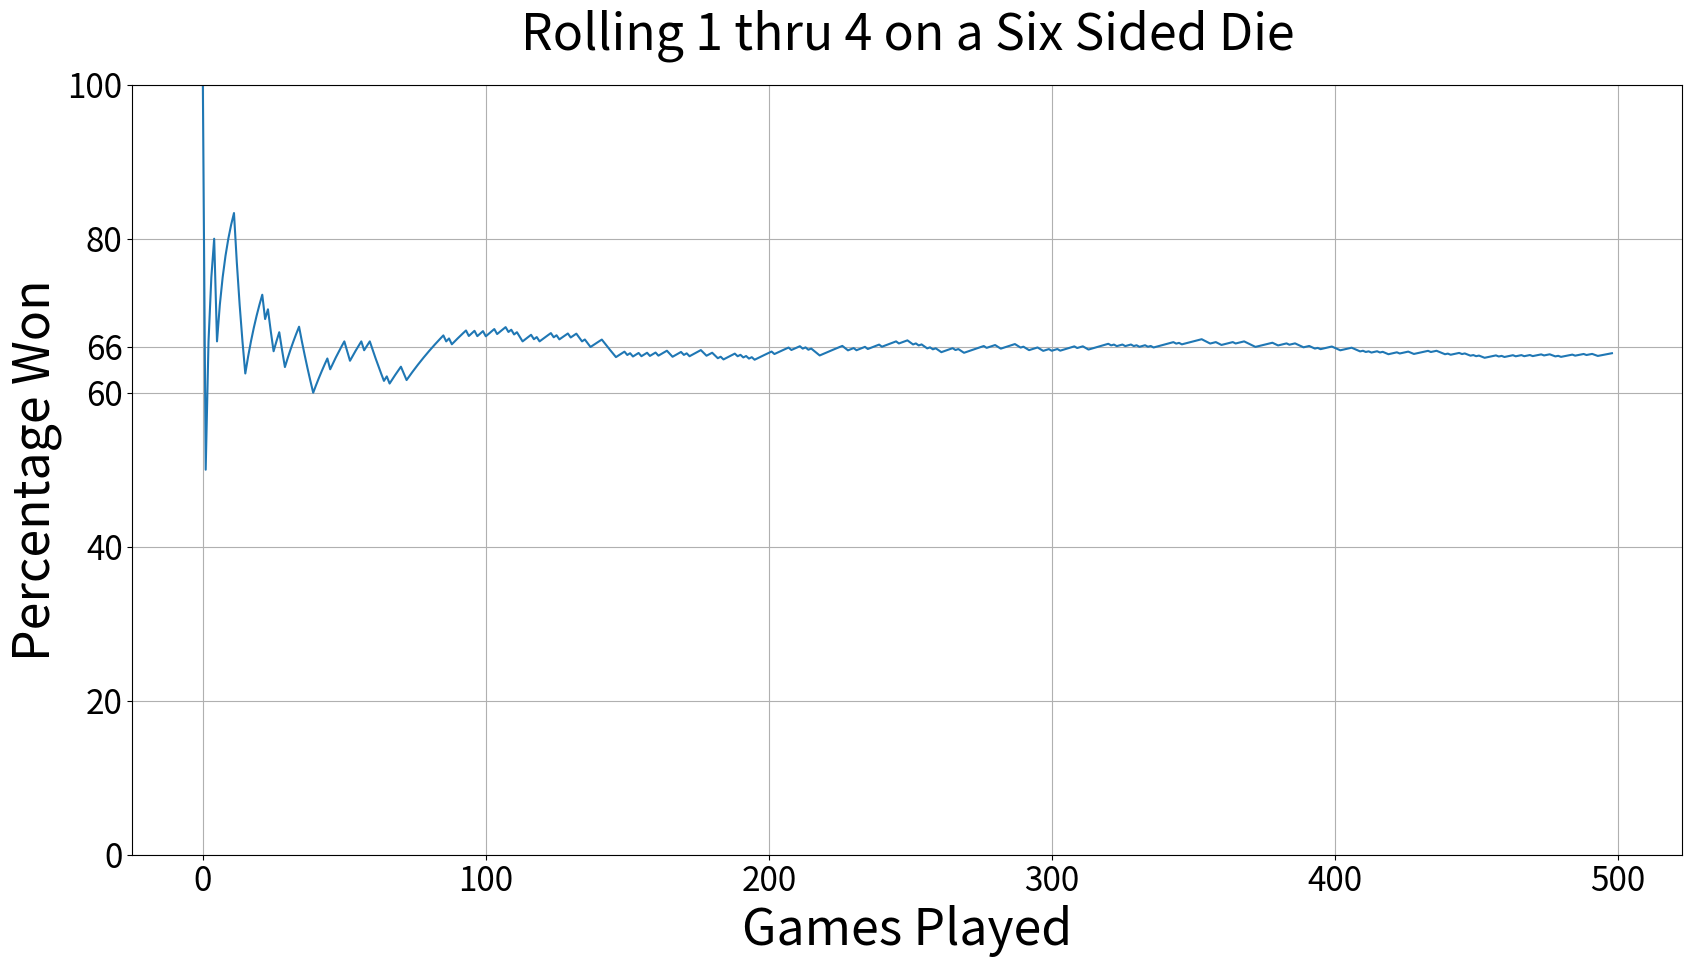

Source code (Python):
# -*- coding: utf-8 -*-
"""
Created on Tue Jul 21 14:35:33 2020

[redacted]
"""


import random
import matplotlib.pyplot as plt
import matplotlib.artist as art
import numpy as np

games_won = 0                      # We start with 0 games won.
avg_won = []                       # A list to store our averages to graph.

for games in range(1, 500):        # Run the game 500 times
    roll = random.randint(1,6)     # Generate a random number between 1 and 6 inclusive.
    if roll >=1 and roll <=4:      # If the number is between 1 and 4 inclusive, you win.
        games_won += 1             # Increment the number of games won by 1.
    try:                           # Try statement avoids a divide by 0 error.
        average = games_won/games  # Calculate our average based on games won divided by games played.
    except:
        pass
    avg_won.append(average)        # Append our new average to our list.

                                   # Format out output Graph
plt.figure(figsize=(20,10))
plt.title('Rolling 1 thru 4 on a Six Sided Die', fontsize=36, pad=25.0)
plt.xlabel('Games Played', fontsize=36)
plt.xticks(fontsize=24)
plt.grid()
plt.ylabel('Percentage Won', fontsize=36)
plt.ylim(0,1)
positions = (0, .2, .4, .6, .66, .8, 1)
labels = ('0', '20', '40', '60', '66', '80', '100')
plt.yticks(positions, labels, fontsize=24)
art.Artist.set_animated


plt.plot(avg_won)
plt.show()                        # Display the Graph